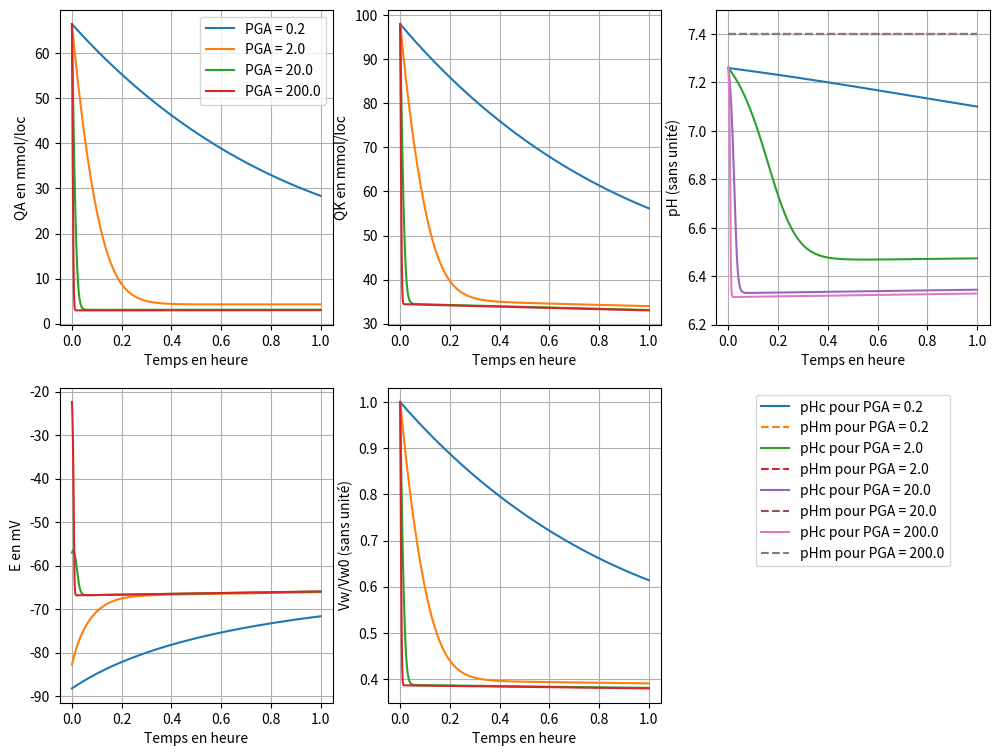

This figure's Python source:
# Modèle d'échanges ioniques et de régulation dans le globule rouge



# IMPORTATION des bibliothèques Python qui nosu serons utiles par la suite


from scipy.integrate import odeint # Ici on importe seulement la commande odeint (solveur de système d'edo) de la bibliothèque scipy.integrate, car c'est la seule qui nous intéresse.


import numpy as np # On importe la bibliothèque numpy, qui contient de nombreuses fonctions mathématiques, et on lui associe le raccourci np


import matplotlib.pyplot as plt # On importe la bibliothèque matplotlib.pyplot, qui va nous servvir à tracer nos courbes, et on lui associe le raccourci plt

#DEBUT DU PROGRAMME


# Pour fonctionner, le solveur odeint a besoin de plusieurs entrées : une fonction qui prend en entrée le vecteur y(t) de nos fonctions d'intérêt et qui ressort le vecteur dy(t)/dt dérivé de celui-ci, le vecteur y(0) des valeurs de nos fonctions au temps t=0, un intervalle de temps [0,T] découpé en p parties, et finalement les variables de notre système.

# Dans un code python, on commence généralement par écrire les fonctions qui nous serons utiles pour la suite. On commence donc par l'écriture de la fonction qu'odeint va utiliser pour résoudre le système. Comme vu précédemment, cette fonction prend le vecteur y(t) en entrée mais également l'intervalle de temps [0,T] découpé en p parties et les varaibles de notre système. Elle va ensuite resortir dy(t)/dt, le vecteur des fonctions dérivées, toutes exprimées grâce aux fonctions du vecteur y(t).


def func(y,t,Ht0,PhiMaxNa,PLNa,PLK,PGNa,PGK,PGA,F,R,T,kCo,kHA,d,fHb,QHb,QMg,QX,KB) : # Ici on déclare que l'on écrit une fonction à l'aide de "def" puis on lui donne un nom et on précise ses arguments (= ce qu'elle prend en entrée).

	# On a les correspondances suivantes :
	# y = notre vecteur de fonctions
	# t = notre intervalle [0,T] découpé en p parties
	# Les autres entrées sont les variables de notre système.

	# On commence par lui indiquer les noms de nos fonctions pour pouvoir les réutiliser par la suite. Le vecteur y est ainsi égal à (QNa,QK,QA,QH,Vw,CmNa,CmK,CmA,CmHB,CmB,CmY)
	
	QNa,QK,QA,QH,Vw,CmNa,CmK,CmA,CmHB,CmB,CmY = y
	
	# On va ensuite expliciter toutes les formules de notre système une par une.
	
	# On commence par écrire toutes les équations qui nous serons utiles dans l'écriture du système.
	
	# Equation des flux de la pompe Na:K
	
	FluxPNa = -PhiMaxNa*(((QNa/Vw)/((QNa/Vw)+0.2*(1+(QK/(Vw*8.3)))))**3) * ((CmK/(CmK + 0.1 * (1 + (CmK/18))))**2)
	
	FluxPK  = -FluxPNa/1.5
	
	# Equation des flux de diffusion
	
	FluxLNa = -PLNa * ((QNa/Vw) - CmNa)
	
	FluxLK  = -PLK  * ((QK/Vw)  - CmK)

	# Equation des flux électro-diffusifs

	E = - R*T/F * np.log(( PGNa*QNa/Vw + PGK*QK/Vw + PGA*CmA ) / ( PGNa*CmNa + PGK*CmK + PGA*QA/Vw ))
	
	FluxGNa = -PGNa * FsurRT * E * (QNa/Vw - CmNa * np.exp(- FsurRT * E))/(1 - np.exp(- FsurRT * E))
	
	FluxGK  = -PGK  * FsurRT * E * (QK/Vw  - CmK  * np.exp(- FsurRT * E))/(1 - np.exp(- FsurRT * E))

	FluxGA  = +PGA  * FsurRT * E * (QA/Vw  - CmA  * np.exp(+ FsurRT * E))/(1 - np.exp(+ FsurRT * E))

	# Equation des flux du cotransporteur Na:K:2A

	FluxCo  = -kCo  * (((QA/Vw)**2) * (QNa/Vw) * (QK/Vw) - d * (CmA**2) * CmNa * CmK)
	
	# Equation du flux HA

	CmH     = KB * CmHB / ( CmB - CmHB )
	
	FluxHA  = -kHA  * (((QA * QH)/(Vw**2)) - CmA * CmH)
	
	# Après avoir écrit les équations des flux, on va pouvoir écrire les différentes équations différentielles ordinaires de notre système pour ensuite les replacer dans le vecteur final dydt
	
	# Variation des quantités Q
	
	#dQNadt  = FluxPNa + FluxLNa + FluxGNa + FluxCo
	
	# Dans certains cas, il peut être utile de considérer que le flux de Na est négligeable (cf p.70 de la publication), donc égal à 0. Pour cela, on commentera la ligne précédente et on décommentera la ligne suivante :
	dQNadt  = 0.
	
	dQKdt   = FluxPK  + FluxLK  + FluxGK  + FluxCo
	
	dQAdt   = FluxGA  + FluxHA  + FluxCo
	
	dQHdt   = FluxHA
	
	# Variation du volume intra-cellulaire

	dVwdt   =  (dQNadt + dQKdt + dQAdt)/(CmNa + CmK + CmA + CmB + CmY)

	# Variation de Ht
	
	Ht = Ht0 * np.exp(Vw - Vw0)

	# Variation des concentrations extra-cellulaires Cm
	
	dCmNadt = (Ht/(1 - Ht)) * (dVwdt*CmNa - dQNadt)
	
	dCmKdt  = (Ht/(1 - Ht)) * (dVwdt*CmK  - dQKdt)
	
	dCmAdt  = (Ht/(1 - Ht)) * (dVwdt*CmA  - dQAdt)
	
	dCmHBdt = (Ht/(1 - Ht)) * (dVwdt*CmHB - dQHdt)
	
	dCmBdt  = (Ht/(1 - Ht)) * (dVwdt*CmB)
	
	dCmYdt  = (Ht/(1 - Ht)) * (dVwdt*CmY)
	
	# Maintenant que on a explicité toutes les dérivées de nos fonctions d'intérêts, on peut les rassembler dans le vecteur dydt qui sera la sortie de notre fonction

	# Vecteur final dydt issu de y = (QNa,QK,QA,QH,Vw,CmNa,CmK,CmA,CmHB,CmB,CmY)
	
	dydt    = [dQNadt,dQKdt,dQAdt,dQHdt,dVwdt,dCmNadt,dCmKdt,dCmAdt,dCmHBdt,dCmBdt,dCmYdt]

	return dydt
	
	
# Notre fonction en elle-même ne sert à rien, en effet pour l'utiliser il va falloir faire appel à elle, avec différents paramètres que nous allons donc écrire maintenant :

# On écrit les paramètres :

Ht0     = 0.1		# 1
PhiMaxNa= 8.99		# mmol/l*h
F       = 96485
E       = -0.0086	# V
R       = 8.314
T       = 310		# K
FsurRT  = F / (R * T)   # 1/V
d       = 1.05		# 1
fHb     = 2.78		# 1
QHb     = 5		# mmol/l
QMg     = 2.5		# mmol/l
QX      = 19.2		# mmol/l
KB      = 10**-4.55	# mmol/l
Vw0     = 0.7		# 1

# Dans notre cas, nous allons tracer plusieurs courbes, avec chacune des valeurs différentes pour une variable. On peut donc écrire nos valeurs dans une liste que l'on parcourera pour résoudre le système avec chaque valeur de la variable.

array_PGA     = 2 * np.array([0.1, 1.0, 10., 100.])		# 1/h	# 0.2 a 200

# Il ya quelques constantes qui changent en fonction des cas et qui ont une influence sur la valeurs de certaines variables. Pour passer d'un cas à l'autre il suffit de commenter les lignes inutiles et de décommenter les lignes qui nous intéressent !

# Cas 1 : avec fG = 0.1 et mode 'off'
#PLNa    = 0.0180	# 1/h
#PLK     = 0.0116	# 1/h
#PGNa    = 0.0017	# 1/h
#PGK     = 0.0015	# 1/h
#kCo     = 10**-9	# 1
#kHA     = 1		# 1

# Cas 2 : avec fG = 0.9 et mode 'on'
PLNa    = 0.0020	# 1/h
PLK     = 0.0013	# 1/h
PGNa    = 0.0151	# 1/h
PGK     = 0.0138*10**4	# 1/h
kCo     = 10**-6	# 1
kHA     = 10**9		# 1

# Pour résoudre notre système il nous faut un vecteur y(0) comportant les conditions initiales de chaque fonctions.
# (		QNa     , QK       , QA      , QH                      , Vw , CmNa,CmK, CmA ,
y0  = np.array([10 * Vw0, 140 * Vw0, 95 * Vw0, 1000 * 10**(-7.26) * Vw0, Vw0, 140., 5., 131.,
5.86, 10., 10.])
#CmHB,CmB, CmY)

# On indique ensuite notre intervalle d'étude. Pour cela, on fixe un tmin (généralement = 0) qui fixe le temps pour nos conditions initiales, puis un tmax qui ferme notre intervalle.
# Vecteur de temps
tmin = 0.
tmax = 1.

# La commande suivante génère un intervalle comprenant 1001 valeurs réparties linéairement entre tmin et tmax. Pour une valeur tmax - tmin grande, il est judicieux d'augmenter le nombre de valeurs.

t   = np.linspace(tmin, tmax, 1001)

# Maintenant que nous avons fixé nos variables, notre intervalle d'étude et nos conditions initiales, nous allons pourvoir résoudre le système et tracer nos courbes.
 
plt.figure(figsize=(12, 9), dpi=80)

# On va donc maintenant parcourir la liste des valeurs de notre variable définie pus haut :

for PGA in array_PGA:

	# Ces quelques lignes servent simplement à rendre la légende plus jolie
	legend = 'PGA = '+ str(PGA) 
	legend_pHc = 'pHc pour PGA = '+ str(PGA)
	legend_pHm = 'pHm pour PGA = '+ str(PGA)	

	# On va maintenant faire appel au solveur pour résoudre notre système.
	# Il prend donc en entrée notre fonction écrite en début de programme, le vecteur des conditions intiales, l'intervalle d'étude, et les variables du système.
	
	sol = odeint(func, y0, t, args=(Ht0,PhiMaxNa,PLNa,PLK,PGNa,PGK,PGA,F,R,T,kCo,kHA,d,fHb,QHb,QMg,QX,KB))
	
	# la variable sol sera donc une matrice où mes colones représentent les valeurs de nos fonctions pour chaque valeurs de l'intervalle d'étude.
	
	# On va ensuite tracer les différentes courbes.
	
	# On défini des subplot, qui sont subdivision de notre fenètre d'afichage des courbes. Ici on a donc découper la fenêtre en 2x3 cases et on trace dans la case 1 : 
	plt.subplot(2, 3, 1)
	#On trace notre fonction en indiquant les valeurs en abscisses puis en ordonnées et une légende
	plt.plot(t, sol[:,2], label = legend)
	plt.legend(loc='best')
	# On nomme nos axes
	plt.xlabel('Temps en heure')
	plt.ylabel('QA en mmol/loc')
	#On active la grille
	plt.grid(True)

	plt.subplot(2, 3, 2)		
	plt.plot(t, sol[:,1])	
	plt.xlabel('Temps en heure')
	plt.ylabel('QK en mmol/loc')
	plt.grid(True)

	plt.subplot(2, 3, 3)	
	plt.plot(t, - np.log10(10**-3 * sol[:,3]/ sol[:,4] ), label=legend_pHc) 
	plt.plot(t, - np.log10(10**-3 * KB * sol[:,8]/(sol[:,9] - sol[:,8]) ), '--', label=legend_pHm)
	plt.ylim(6.2, 7.5)
	plt.legend(loc='upper center', bbox_to_anchor=(0.5, -0.2))
	plt.xlabel('Temps en heure')
	plt.ylabel('pH (sans unité)')
	plt.grid(True)
	
	plt.subplot(2, 3, 4)
	plt.plot(t, - R*T/F * 10**3 * np.log(( PGNa*sol[:,0]/sol[:,4] + PGK*sol[:,1]/sol[:,4] + PGA*sol[:,7] ) /
             ( PGNa*sol[:,5] + PGK*sol[:,6] + PGA*sol[:,2]/sol[:,4] )))
	plt.xlabel('Temps en heure')
	plt.ylabel('E en mV')
	plt.grid(True)

	plt.subplot(2, 3, 5)
	plt.plot(t, sol[:,4]/Vw0) 
	plt.xlabel('Temps en heure')
	plt.ylabel('Vw/Vw0 (sans unité)')
	plt.grid(True)


#On affiche notre fenêtre.
plt.show()
